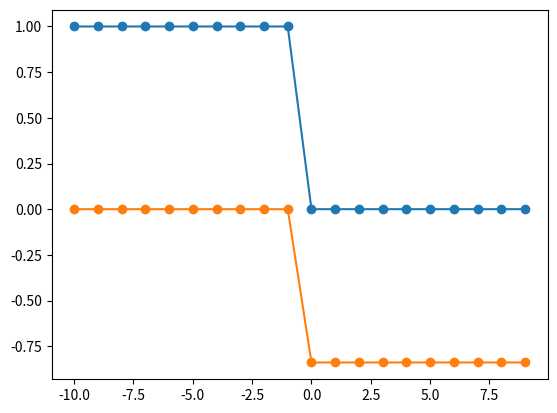

Write the Python code that produced this figure.
import numpy as np
import matplotlib.pyplot as plt



s = np.arange(-10,10)


x1 = np.array(np.ones(10).tolist() + np.zeros(10).tolist())
x2 = np.array(np.zeros(10).tolist() + np.ones(10).tolist())* np.cos(0.5*20)


plt.plot(s,x1,"o-")
plt.plot(s,x2,"o-")
plt.show()